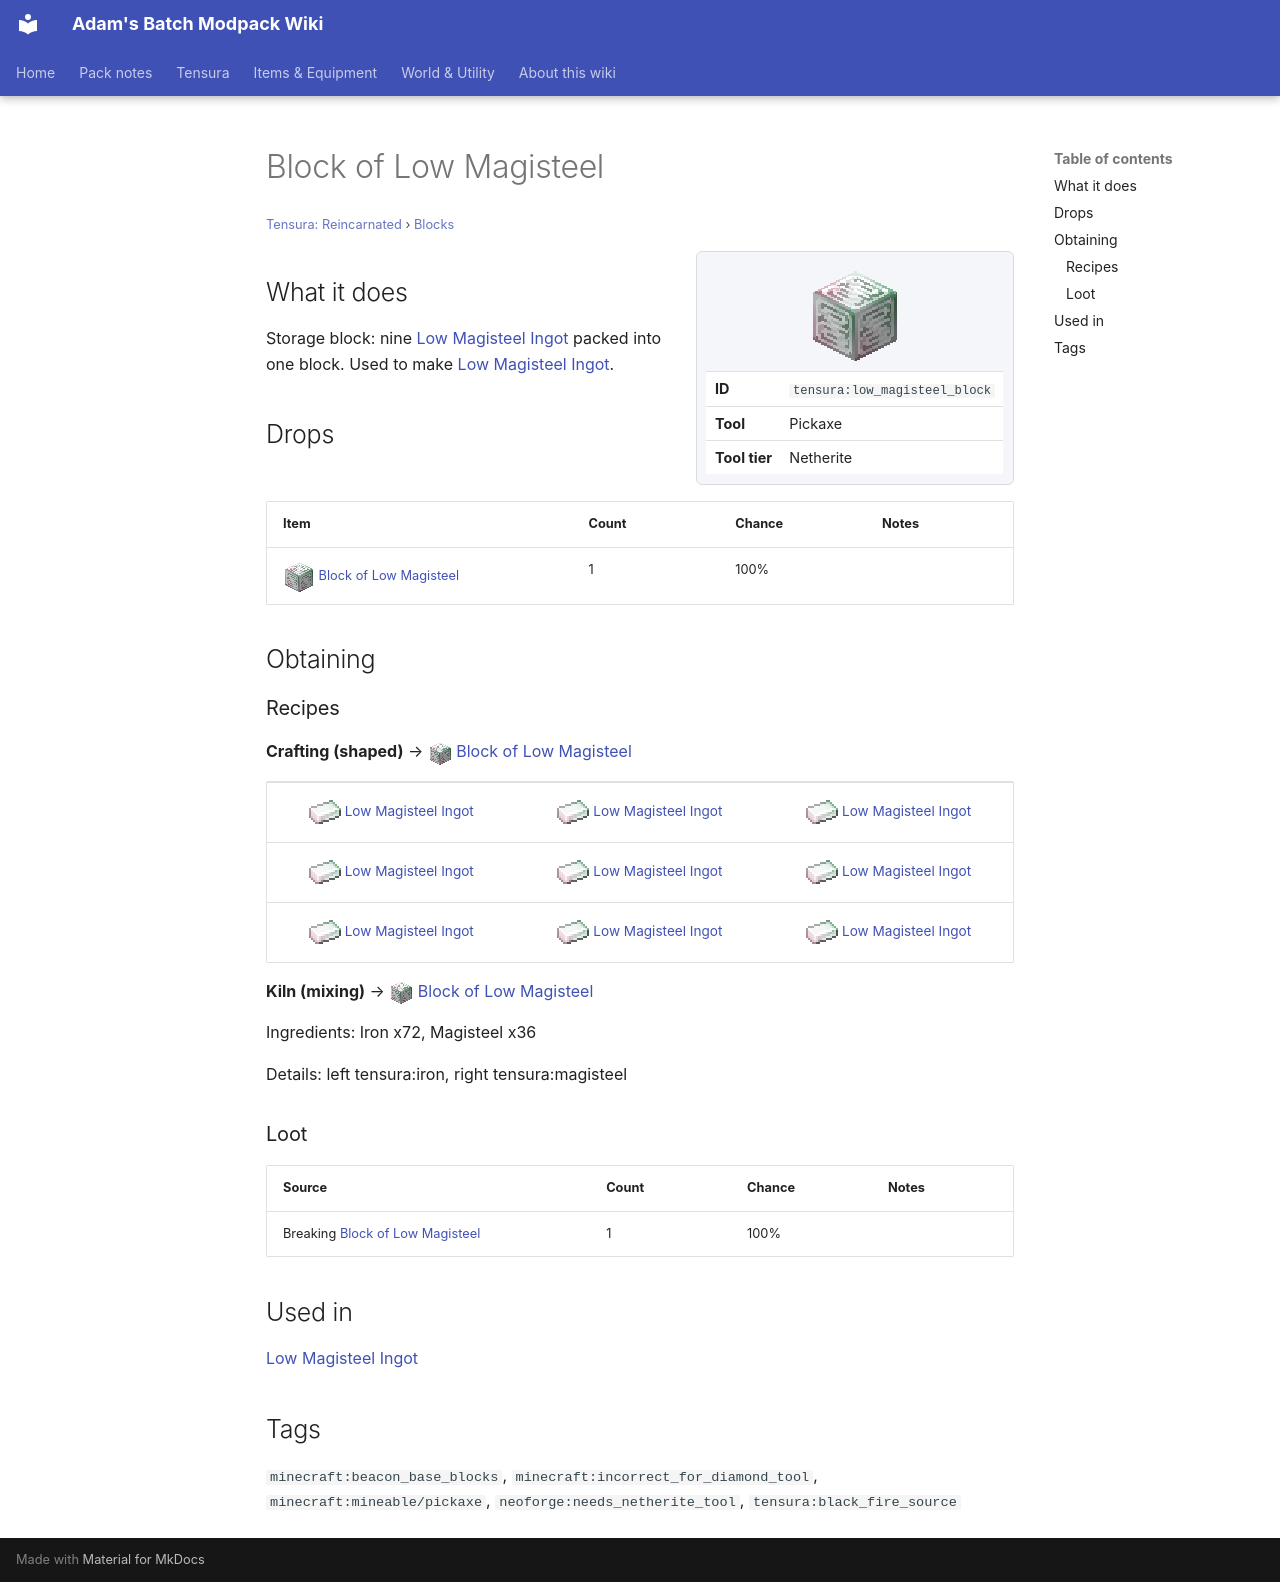

repository: Proteus-Nell/Adams-Batch-MC-Modpack-Wiki · page: tensura-reincarnated/blocks/low-magisteel-block/index.html · generator: mkdocs

# Block of Low Magisteel

<small>[Tensura: Reincarnated](../index.md) &rsaquo; [Blocks](index.md)</small>

<div class="infobox" markdown>

![Block of Low Magisteel](../../assets/icons/tensura/item/low_magisteel_block.png)

| | |
|---|---|
| **ID** | `tensura:low_magisteel_block` |
| **Tool** | Pickaxe |
| **Tool tier** | Netherite |

</div>

## What it does

Storage block: nine [Low Magisteel Ingot](../items/materials/low-magisteel-ingot.md) packed into one block. Used to make [Low Magisteel Ingot](../items/materials/low-magisteel-ingot.md).

## Drops

| Item | Count | Chance | Notes |
|---|---|---|---|
| ![](../../assets/icons/tensura/item/low_magisteel_block.png) [Block of Low Magisteel](low-magisteel-block.md) | 1 | 100% |  |

## Obtaining

### Recipes

**Crafting (shaped)** &rarr; ![](../../assets/icons/tensura/item/low_magisteel_block.png) [Block of Low Magisteel](low-magisteel-block.md)

<div class="recipe" markdown>

| | | |
|---|---|---|
| ![](../../assets/icons/tensura/item/low_magisteel_ingot.png) [Low Magisteel Ingot](../items/materials/low-magisteel-ingot.md) | ![](../../assets/icons/tensura/item/low_magisteel_ingot.png) [Low Magisteel Ingot](../items/materials/low-magisteel-ingot.md) | ![](../../assets/icons/tensura/item/low_magisteel_ingot.png) [Low Magisteel Ingot](../items/materials/low-magisteel-ingot.md) |
| ![](../../assets/icons/tensura/item/low_magisteel_ingot.png) [Low Magisteel Ingot](../items/materials/low-magisteel-ingot.md) | ![](../../assets/icons/tensura/item/low_magisteel_ingot.png) [Low Magisteel Ingot](../items/materials/low-magisteel-ingot.md) | ![](../../assets/icons/tensura/item/low_magisteel_ingot.png) [Low Magisteel Ingot](../items/materials/low-magisteel-ingot.md) |
| ![](../../assets/icons/tensura/item/low_magisteel_ingot.png) [Low Magisteel Ingot](../items/materials/low-magisteel-ingot.md) | ![](../../assets/icons/tensura/item/low_magisteel_ingot.png) [Low Magisteel Ingot](../items/materials/low-magisteel-ingot.md) | ![](../../assets/icons/tensura/item/low_magisteel_ingot.png) [Low Magisteel Ingot](../items/materials/low-magisteel-ingot.md) |

</div>

**Kiln (mixing)** &rarr; ![](../../assets/icons/tensura/item/low_magisteel_block.png) [Block of Low Magisteel](low-magisteel-block.md)

Ingredients:  Iron x72,  Magisteel x36

Details: left tensura:iron, right tensura:magisteel

### Loot

| Source | Count | Chance | Notes |
|---|---|---|---|
| Breaking [Block of Low Magisteel](low-magisteel-block.md) | 1 | 100% |  |

## Used in

[Low Magisteel Ingot](../items/materials/low-magisteel-ingot.md)

## Tags

`minecraft:beacon_base_blocks`, `minecraft:incorrect_for_diamond_tool`, `minecraft:mineable/pickaxe`, `neoforge:needs_netherite_tool`, `tensura:black_fire_source`
